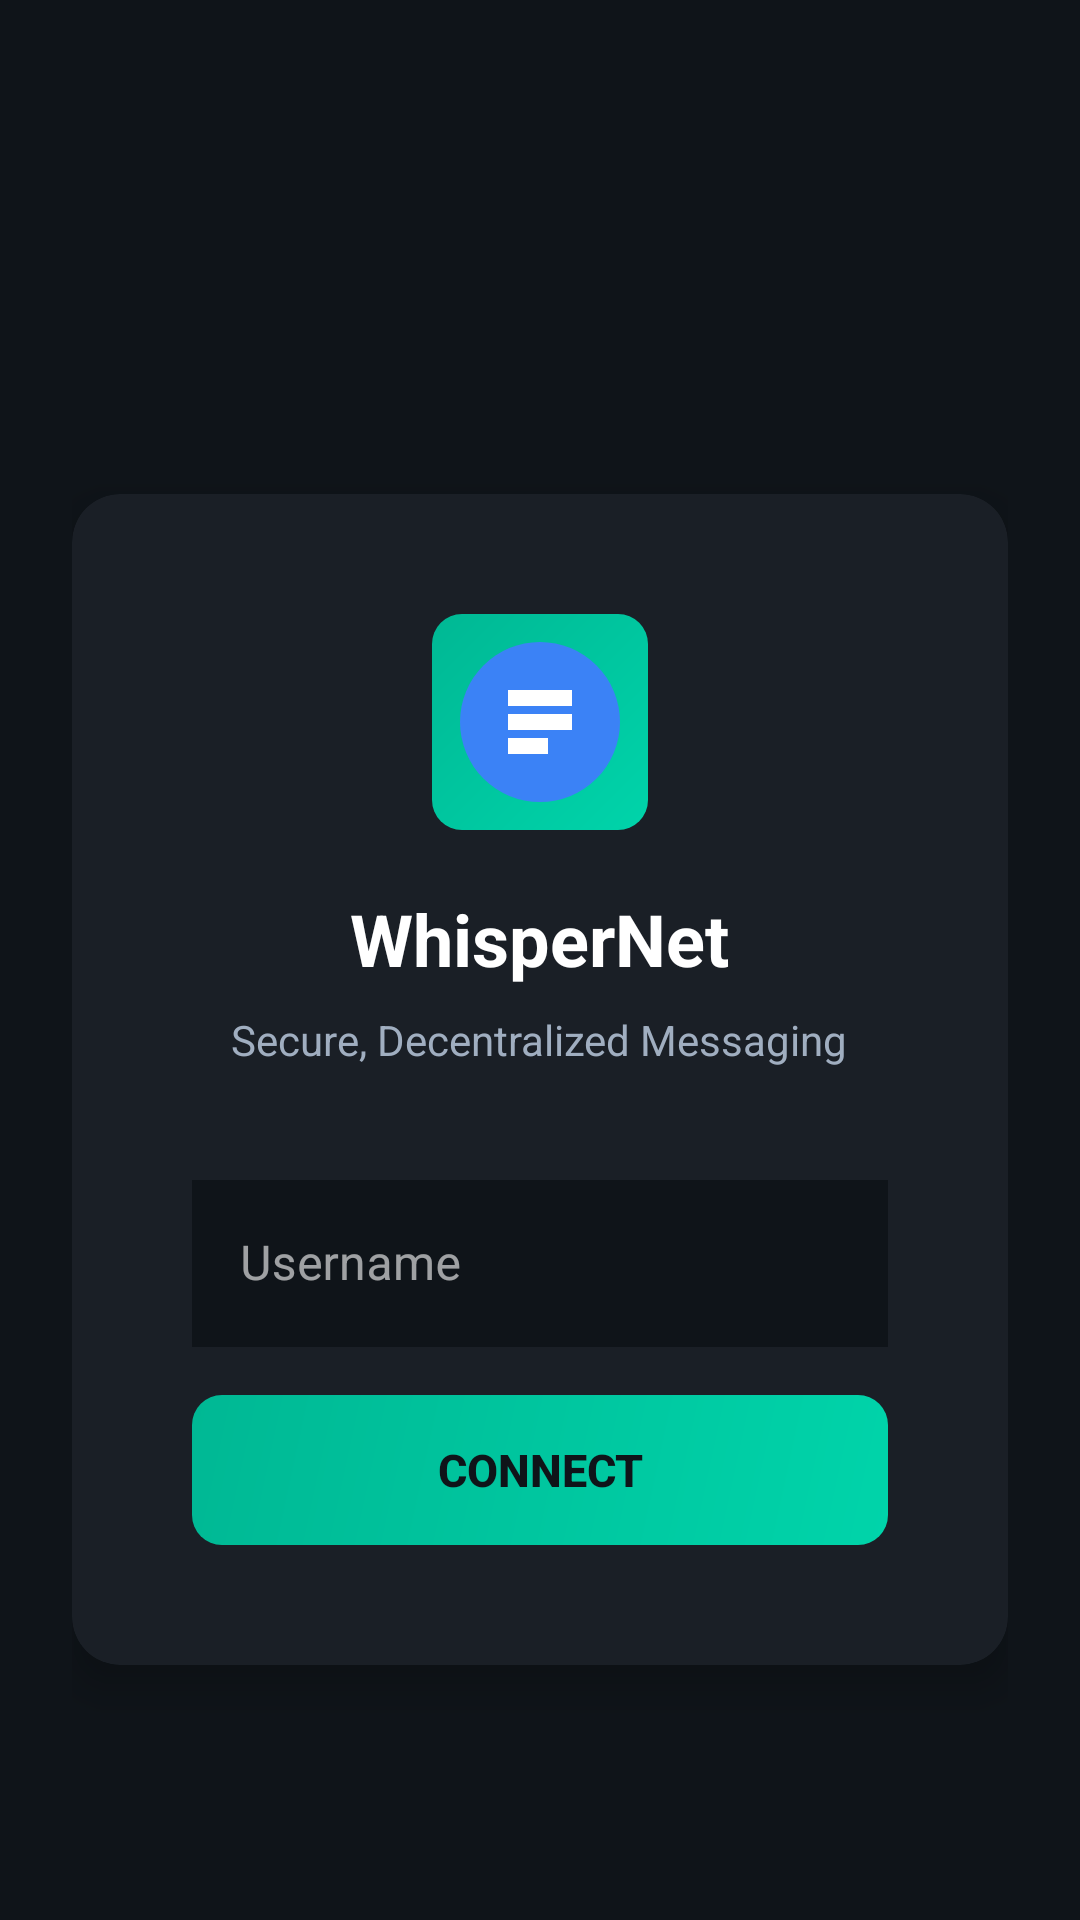

The Android layout XML behind this screen, and the referenced resources:
<!-- AndroidManifest.xml: application theme Theme.WhisperNet -->
<!-- res/layout/fragment_login.xml -->
<?xml version="1.0" encoding="utf-8"?>

<ScrollView
    xmlns:android="http://schemas.android.com/apk/res/android"
    android:layout_width="match_parent"
    android:layout_height="match_parent"
    android:background="@color/bg_primary"
    android:fillViewport="true">

    <FrameLayout
        android:layout_width="match_parent"
        android:layout_height="wrap_content"
        android:padding="24dp"
        android:gravity="center">

        
        <androidx.cardview.widget.CardView
            android:layout_width="match_parent"
            android:layout_height="wrap_content"
            android:layout_gravity="center"
            android:layout_marginTop="40dp"
            app:cardBackgroundColor="@color/bg_card"
            app:cardCornerRadius="@dimen/radius_lg"
            app:cardElevation="8dp"
            xmlns:app="http://schemas.android.com/apk/res-auto">

            <LinearLayout
                android:layout_width="match_parent"
                android:layout_height="wrap_content"
                android:orientation="vertical"
                android:padding="40dp"
                android:gravity="center">

                
                <ImageView
                    android:id="@+id/ivLogo"
                    android:layout_width="72dp"
                    android:layout_height="72dp"
                    android:src="@drawable/ic_whispernet"
                    android:background="@drawable/bg_gradient_primary"
                    android:padding="4dp"
                    android:scaleType="centerCrop" />

                <Space android:layout_width="wrap_content" android:layout_height="20dp" />

                
                <TextView
                    android:layout_width="wrap_content"
                    android:layout_height="wrap_content"
                    android:text="WhisperNet"
                    android:textSize="24sp"
                    android:textStyle="bold"
                    android:textColor="@color/text_primary" />

                <TextView
                    android:layout_width="wrap_content"
                    android:layout_height="wrap_content"
                    android:text="Secure, Decentralized Messaging"
                    android:textSize="14sp"
                    android:textColor="@color/text_secondary"
                    android:layout_marginTop="8dp" />

                <Space android:layout_width="wrap_content" android:layout_height="32dp" />

                
                <com.google.android.material.textfield.TextInputLayout
                    android:id="@+id/tilUsername"
                    style="@style/Widget.MaterialComponents.TextInputLayout.OutlinedBox"
                    android:layout_width="match_parent"
                    android:layout_height="wrap_content"
                    android:hint="Username"
                    app:boxStrokeColor="@color/accent_primary"
                    app:hintTextColor="@color/text_muted"
                    xmlns:app="http://schemas.android.com/apk/res-auto">

                    <com.google.android.material.textfield.TextInputEditText
                        android:id="@+id/etUsername"
                        android:layout_width="match_parent"
                        android:layout_height="wrap_content"
                        android:inputType="text"
                        android:textColor="@color/text_primary"
                        android:background="@color/bg_primary"
                        android:imeOptions="actionDone" />
                </com.google.android.material.textfield.TextInputLayout>

                
                <TextView
                    android:id="@+id/tvUsernameStatus"
                    android:layout_width="match_parent"
                    android:layout_height="wrap_content"
                    android:textSize="12sp"
                    android:layout_marginTop="4dp"
                    android:visibility="gone" />

                <Space android:layout_width="wrap_content" android:layout_height="16dp" />

                
                <Button
                    android:id="@+id/btnConnect"
                    android:layout_width="match_parent"
                    android:layout_height="50dp"
                    android:text="Connect"
                    android:textSize="15sp"
                    android:textStyle="bold"
                    android:textColor="@color/text_inverse"
                    android:background="@drawable/bg_gradient_primary"
                    android:stateListAnimator="@null" />

                
                <ProgressBar
                    android:id="@+id/progressBar"
                    android:layout_width="24dp"
                    android:layout_height="24dp"
                    android:visibility="gone"
                    android:layout_marginTop="16dp" />

                
                <TextView
                    android:id="@+id/tvStatus"
                    android:layout_width="match_parent"
                    android:layout_height="wrap_content"
                    android:textSize="13sp"
                    android:textColor="@color/text_muted"
                    android:gravity="center"
                    android:layout_marginTop="16dp"
                    android:visibility="gone" />

            </LinearLayout>
        </androidx.cardview.widget.CardView>

    </FrameLayout>
</ScrollView>
<!-- resources referenced by this layout -->
<resources>
  <color name="accent_primary">#00D4AA</color>
  <color name="bg_card">#1A1F26</color>
  <color name="bg_primary">#0F1419</color>
  <color name="text_inverse">#0F1419</color>
  <color name="text_muted">#718096</color>
  <color name="text_primary">#FFFFFF</color>
  <color name="text_secondary">#A0AEC0</color>
  <dimen name="radius_lg">16dp</dimen>
  <!-- drawable bg_gradient_primary (drawable) -->
  <?xml version="1.0" encoding="utf-8"?>
  
  <shape xmlns:android="http://schemas.android.com/apk/res/android">
      <gradient
          android:startColor="#00D4AA"
          android:endColor="#00B894"
          android:angle="135" />
      <corners android:radius="@dimen/radius_md" />
  </shape>
  <!-- drawable ic_whispernet (drawable) -->
  <vector xmlns:android="http://schemas.android.com/apk/res/android"
      android:width="48dp"
      android:height="48dp"
      android:viewportWidth="24"
      android:viewportHeight="24">
  
      <path
          android:fillColor="#3B82F6"
          android:pathData="M12,2A10,10 0,1 1,2 12A10,10 0,0 1,12 2z"/>
  
      <path
          android:fillColor="#FFFFFF"
          android:pathData="M8,8h8v2H8zM8,11h8v2H8zM8,14h5v2H8z"/>
  </vector>
  <style name="Theme.WhisperNet" parent="Theme.MaterialComponents.DayNight.NoActionBar">
          <item name="colorPrimary">@color/accent_primary</item>
          <item name="colorPrimaryVariant">@color/accent_secondary</item>
          <item name="colorOnPrimary">@color/text_inverse</item>
          <item name="colorSurface">@color/bg_secondary</item>
          <item name="colorOnSurface">@color/text_primary</item>
          <item name="android:colorBackground">@color/bg_primary</item>
          <item name="android:windowBackground">@color/bg_primary</item>
          <item name="android:statusBarColor">@color/bg_secondary</item>
          <item name="android:navigationBarColor">@color/bg_primary</item>
      </style>
  <dimen name="radius_md">10dp</dimen>
  <color name="accent_secondary">#00B894</color>
  <color name="bg_secondary">#1A1F26</color>
</resources>
